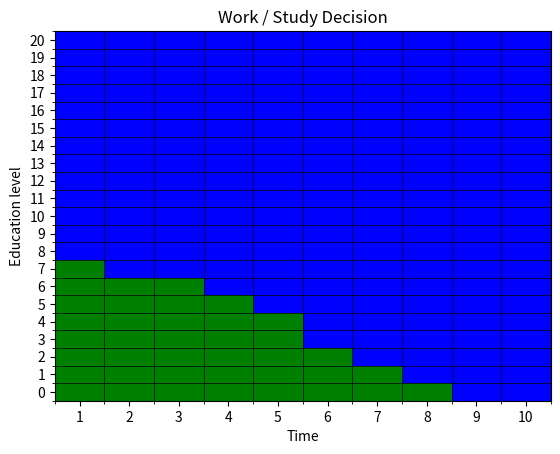

The matplotlib source for this figure:
import matplotlib.pyplot as plt
from matplotlib.colors import ListedColormap
import numpy as np

# Function to take the best decision
def Policy_DP(n,base_salary, base_education, expenses, education_rate, max_education, gamma, ret, proba) :
    # Creating array V with random values
    V_array = np.zeros((n,max_education+1-base_education))

    # Recursion to repeat computation of V
    for i in range(n-1, -1, -1) :
        for j in range(max_education - base_education, -1, -1) :
            if i == n-1 :
                V_array[i,j] = max([ret(j+base_education,0), ret(j+base_education,1)])
            else :
                V_array[i,j] = max([ret(j+base_education,0) + gamma * sum([proba(l,j,0)*V_array[i+1,l] for l in range(j,max_education-base_education+1)]), 
                                    ret(j+base_education,1) + gamma * sum([proba(l,j,1)*V_array[i+1,l] for l in range(j,max_education-base_education+1)])])

    # Creating array Q and recursion to fill it
    Q_array = np.zeros((n,max_education+1-base_education,2))
    for i in range(n-1, -1, -1) :
            for j in range(max_education - base_education, -1, -1) :
                if i == n-1 :
                    Q_array[i,j,0] = ret(j+base_education,0)
                    Q_array[i,j,1] = ret(j+base_education,1)
                else :
                    Q_array[i,j,0] = ret(j+base_education,0) + gamma * sum([proba(l,j,0)*V_array[i+1,l] for l in range(j,max_education-base_education+1)])
                    Q_array[i,j,1] = ret(j+base_education,1) + gamma * sum([proba(l,j,1)*V_array[i+1,l] for l in range(j,max_education-base_education+1)])
                    
    # Best_dec array
    Best_dec = np.argmax(Q_array, axis=2)
    
    return(Best_dec)


if __name__ == "__main__":
    ### Parameters 
    # Numbers of periods
    n = 10
    # Base salary
    base_salary = 1
    # Base Education
    base_education = 0
    # Base Money
    base_money = 3
    # Expenses
    expenses = 1
    # Education Rate
    education_rate = 2
    # Max education
    max_education = base_education + n * education_rate
    # Discount factor
    gamma = 0.95
    
    # Return function at a stage x for an action u 
    def ret(edu_now, dec_now) :
        return ((1 - dec_now) * (base_salary * (1 + edu_now / 2)) - expenses)

    # Probability function of arriving to stage x' with choosing action u in stage x
    def proba(edu_new, edu_now, dec_now) :
        # Difference between current and old education
        diff_edu = edu_new - edu_now
        # If we choose to work, we are sure to stay at the same education
        if dec_now == 0 :
            if diff_edu == 0 :
                return 1
            else :
                return 0
            # If we choose to study, we have a chance to improve by 2,1, or 0 our education level
        elif dec_now == 1 :
            if diff_edu == education_rate :
                return 0.7
            elif diff_edu == 0 :
                return 0.3
            else :
                return 0
            
    #Plotting
    def Plotting(Best_dec) :
        # Transpose the data to have the first dimension on the x-axis
        data = Best_dec.T
        # Create a colormap for 0 -> blue and 1 -> green
        cmap = ListedColormap(['blue', 'green'])
        # Create the plot
        plt.imshow(data, cmap=cmap, aspect='auto')
        # Set the ticks for both x and y axes to be integers
        plt.xticks(np.arange(data.shape[1]), np.arange(1, data.shape[1]+1))
        plt.yticks(np.arange(data.shape[0]), np.arange(base_education, base_education + data.shape[0]))
        # Add grid lines (around each square)
        plt.gca().set_xticks(np.arange(-0.5, data.shape[1], 1), minor=True)
        plt.gca().set_yticks(np.arange(-0.5, data.shape[0], 1), minor=True)
        plt.grid(which='minor', color='black', linestyle='-', linewidth=0.5)
        # Invert the y-axis so it matches your plot style
        plt.gca().invert_yaxis()
        # Add labels for x and y axes
        plt.xlabel("Time")
        plt.ylabel("Education level")
        # Add a title
        plt.title("Work / Study Decision")
        # Show the plot
        plt.show()
        
    Best_dec = Policy_DP(n,base_salary, base_education, expenses, education_rate, max_education, gamma, ret, proba)
    Plotting(Best_dec)
